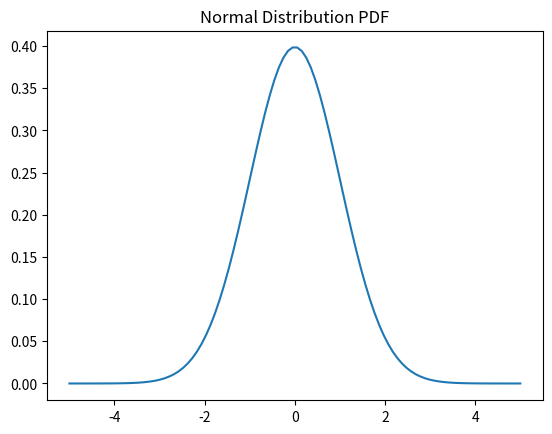

This chart was generated by the following Python code:
from scipy.stats import norm
import matplotlib.pyplot as plt
import numpy as np

x = np.linspace(-5, 5, 100)
pdf = norm.pdf(x, loc=0, scale=1)
plt.plot(x, pdf)
plt.title("Normal Distribution PDF")
plt.show()
